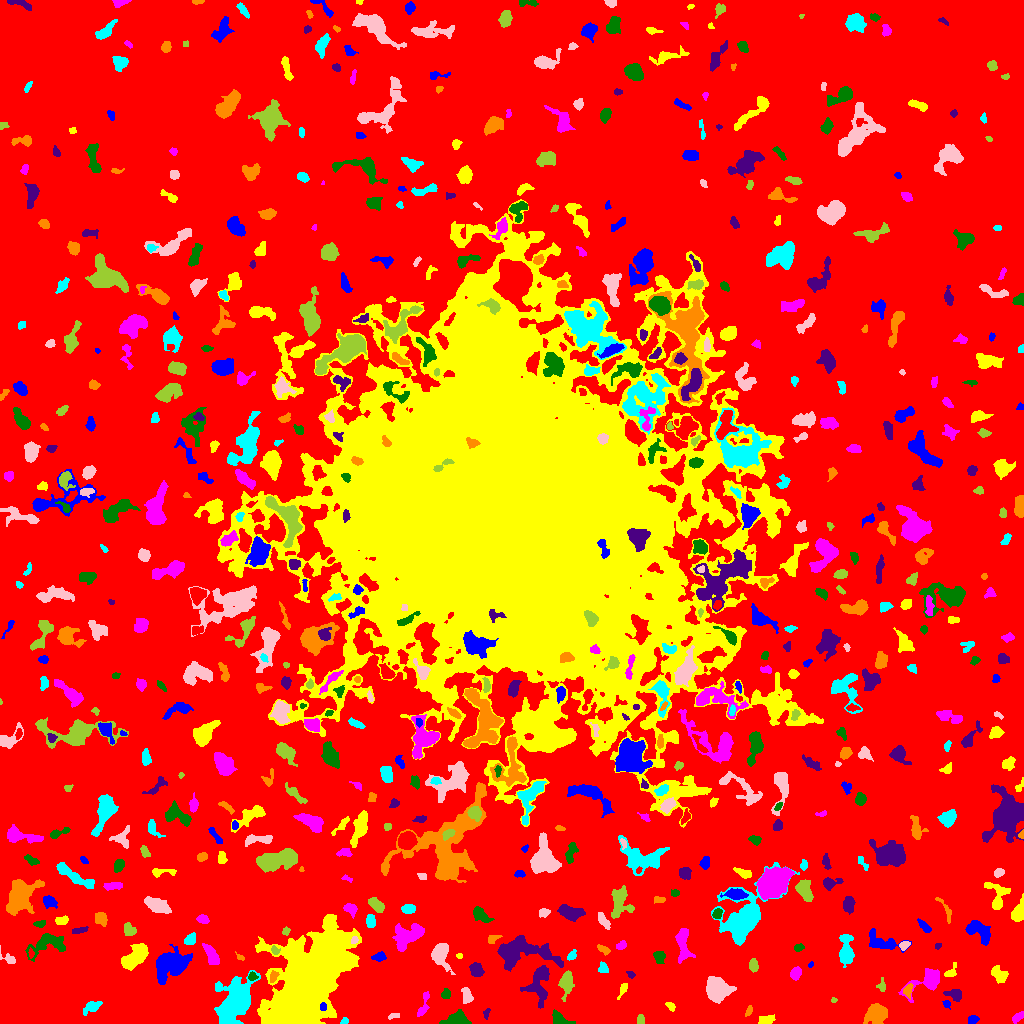

Data behind this chart, as committed beside it:
ID, X, Y, A, B, theta, total_flux, mu_max, mu_median, mu_mean, R_fwhm, R_e, R10, R90, x_start, x_end, y_start, y_end, area, greylevel
0, 509.4, 495.1, 309.5, 306.5, -0.2248, 1510513, 11.0, 2.0, 1.987, 74.87, 229.2, 90.54, 369.2, 0, 1023, 0, 1023, 760177, 1.987
1, 972.6, 3.654, 2.477, 1.978, 0.224, 217.0, 5.0, 2.0, 2.494, 3.568, 2.821, 1.128, 4.406, 968, 979, 0, 8, 87, 7.494
2, 765.4, 2.745, 3.223, 1.963, 0.2324, 588.0, 13.0, 3.0, 4.455, 3.478, 2.932, 1.128, 4.918, 758, 775, 0, 9, 132, 9.455
3, 1018, 6.719, 3.448, 1.658, 0.6228, 199.0, 5.0, 2.0, 2.01, 3.241, 2.877, 0.9772, 4.687, 1012, 1023, 0, 12, 99, 7.01
4, 456, 3.837, 5.827, 3.116, 0.2093, 602.0, 6.0, 2.0, 2.289, 6.206, 4.853, 1.784, 7.442, 439, 471, 0, 14, 263, 7.289
5, 486.3, 9.993, 2.978, 1.466, 1.338, 147.0, 5.0, 3.0, 2.534, 3.09, 2.523, 0.9772, 3.785, 483, 490, 4, 15, 58, 6.534
6, 877.3, 9.963, 4.897, 4.234, 0.5218, 1310, 10.0, 3.0, 3.42, 6.024, 5.528, 2.111, 8.938, 863, 887, 0, 20, 383, 8.42
7, 344.2, 2.524, 1.898, 1.356, 0.7461, 124.0, 7.0, 2.0, 2.531, 2.111, 1.954, 0.5642, 3.192, 340, 348, 0, 6, 49, 7.531
8, 393.3, 7.484, 3.421, 1.311, 0.2516, 91.0, 4.0, 1.0, 1.492, 2.877, 2.459, 0.7979, 3.949, 388, 399, 4, 10, 61, 6.492
9, 640.5, 3.658, 2.408, 1.491, -1.556, 149.0, 4.0, 2.0, 2.069, 3.909, 2.459, 0.9772, 3.7, 637, 644, 0, 9, 72, 7.069
10, 816.0, 11.53, 3.976, 1.994, -0.04369, 248.0, 5.0, 2.0, 1.851, 3.385, 3.241, 1.262, 5.293, 809, 824, 6, 16, 134, 6.851
11, 322.8, 16.74, 2.023, 1.54, -1.381, 162.0, 6.0, 3.0, 2.945, 3.29, 2.257, 0.9772, 3.478, 320, 326, 13, 21, 55, 19.95
12, 671.1, 17.27, 2.258, 1.346, -0.5911, 85.0, 5.0, 1.0, 1.214, 1.871, 2.034, 0.5642, 3.478, 665, 675, 12, 21, 70, 7.214
13, 423.6, 18.4, 7.629, 2.011, 1.279, 443.0, 6.0, 3.0, 2.84, 5.109, 3.989, 1.596, 6.257, 417, 429, 7, 32, 156, 6.84
14, 559.2, 4.603, 5.491, 2.667, -0.4298, 400.0, 7.0, 2.0, 2.273, 3.141, 3.827, 1.382, 6.358, 552, 575, 0, 14, 176, 7.273
15, 539.5, 42.12, 10.07, 5.187, 1.393, 1313, 9.0, 2.0, 2.585, 5.109, 5.917, 2.111, 10.48, 520, 549, 15, 58, 508, 7.585
16, 748.8, 12.53, 3.055, 1.424, 1.144, 155.0, 4.0, 2.0, 2.422, 4.184, 2.706, 0.9772, 4.029, 745, 752, 7, 18, 64, 6.422
17, 92.35, 16.8, 4.683, 2.274, 0.4469, 287.0, 5.0, 1.0, 1.669, 3.613, 3.613, 1.382, 6.18, 83, 102, 8, 22, 172, 6.669
18, 466.3, 28.47, 4.067, 2.168, -1.298, 352.0, 6.0, 2.0, 2.411, 4.652, 3.568, 1.382, 5.557, 461, 473, 20, 36, 146, 7.411
19, 833.7, 23.22, 1.469, 1.355, 0.4166, 49.0, 3.0, 1.5, 1.531, 2.257, 1.693, 0.5642, 2.706, 831, 837, 21, 26, 32, 6.531
20, 379.8, 27.12, 3.266, 1.487, 0.6911, 166.0, 4.0, 2.0, 1.886, 4.184, 2.706, 1.128, 4.334, 374, 386, 21, 32, 88, 6.886
21, 946.6, 19.41, 2.067, 1.718, -0.956, 127.0, 4.0, 2.0, 2.228, 3.568, 2.394, 0.9772, 3.656, 942, 950, 14, 23, 57, 7.228
22, 622.7, 33.84, 4.455, 1.541, 1.117, 258.0, 5.0, 3.0, 2.835, 4.068, 3.141, 1.262, 4.82, 617, 627, 24, 40, 91, 6.835
23, 927.5, 42.02, 9.346, 4.844, 0.5553, 861.0, 6.0, 2.0, 2.021, 6.604, 5.585, 2.185, 9.39, 898, 939, 21, 55, 426, 7.021
24, 445.9, 29.3, 2.376, 2.191, 1.056, 206.0, 5.0, 2.0, 2.368, 3.568, 2.877, 1.128, 4.442, 441, 450, 25, 35, 87, 7.368
25, 955.3, 28.17, 3.789, 2.493, -0.3828, 453.0, 9.0, 2.0, 2.867, 3.523, 3.192, 1.262, 5.67, 943, 961, 22, 34, 158, 7.867
26, 907.8, 32.89, 3.386, 2.101, 1.348, 248.0, 5.0, 2.0, 2.408, 3.568, 3.241, 1.262, 5.046, 903, 913, 24, 40, 103, 8.408
27, 235.5, 21.62, 9.947, 6.572, 1.154, 11022, 38.0, 5.0, 8.903, 7.674, 8.253, 3.141, 16.19, 214, 260, 0, 53, 1238, 12.9
28, 716.7, 34.3, 5.783, 5.179, 1.21, 2054, 9.0, 4.0, 3.89, 8.444, 6.699, 2.706, 10.43, 706, 736, 20, 47, 528, 8.89
29, 881.7, 37.42, 3.167, 1.957, 1.562, 121.0, 3.0, 1.0, 1.44, 3.29, 2.877, 1.128, 4.618, 876, 885, 32, 46, 84, 6.44
30, 599, 36.22, 3.831, 1.761, 0.9314, 126.0, 4.0, 1.0, 1.286, 2.932, 2.646, 0.9772, 4.652, 594, 607, 32, 43, 98, 6.286
31, 170.1, 59.27, 9.82, 6.415, 0.4918, 2854, 11.0, 3.0, 3.65, 5.47, 8.722, 3.038, 13.89, 156, 192, 39, 79, 782, 7.65
32, 999.2, 49.05, 4.613, 3.045, -0.7592, 343.0, 3.0, 2.0, 1.69, 5.997, 4.478, 1.871, 6.91, 991, 1008, 40, 58, 203, 6.69
33, 796, 50.46, 2.771, 2.273, 1.067, 334.0, 6.0, 2.0, 2.589, 4.26, 3.141, 1.262, 5.078, 790, 801, 43, 57, 129, 7.589
34, 252.4, 47.25, 2.16, 2.033, 0.1832, 327.0, 10.0, 5.0, 4.671, 3.385, 2.646, 0.9772, 4.107, 248, 258, 43, 52, 70, 11.67
35, 630.5, 49.12, 2.156, 1.478, -0.7072, 75.0, 3.0, 1.0, 1.415, 2.706, 2.185, 0.7979, 3.478, 626, 635, 45, 52, 53, 6.415
36, 273.3, 47.03, 3.079, 1.791, 1.261, 129.0, 3.0, 1.0, 1.518, 3.338, 2.821, 1.128, 4.652, 270, 279, 41, 53, 85, 8.518
37, 602.8, 55.77, 2.523, 2.318, -1.478, 360.0, 10.0, 4.0, 3.75, 3.038, 2.985, 0.9772, 4.72, 598, 608, 51, 62, 96, 7.75
38, 440.5, 68.81, 6.768, 3.974, -1.298, 1363, 8.0, 4.0, 3.807, 7.674, 5.781, 2.326, 9.184, 431, 455, 49, 80, 358, 7.807
39, 566.2, 40.65, 6.368, 3.128, 1.483, 578.0, 5.0, 2.0, 2.125, 5.441, 5.109, 1.954, 8.176, 558, 574, 22, 53, 272, 7.125
40, 46.09, 56.26, 2.664, 1.533, 1.433, 123.0, 5.0, 2.0, 1.809, 2.394, 2.326, 0.7979, 3.868, 42, 50, 52, 63, 68, 6.809
41, 810.7, 58.93, 1.456, 1.166, 1.047, 46.0, 3.0, 1.0, 1.484, 1.954, 1.596, 0.5642, 2.706, 808, 813, 56, 62, 31, 7.484
42, 950.9, 51.21, 4.278, 2.375, 0.8954, 146.0, 4.0, 1.0, 1.377, 3.432, 2.932, 0.9772, 4.918, 944, 956, 47, 61, 106, 6.377
43, 211.4, 68.04, 5.667, 2.407, -1.063, 834.0, 8.0, 3.0, 3.674, 5.863, 4.583, 1.784, 7.291, 202, 219, 59, 80, 227, 8.674
44, 659.4, 67.05, 2.808, 2.486, -1.134, 332.0, 6.0, 2.0, 2.534, 4.37, 3.338, 1.262, 5.202, 653, 665, 60, 72, 131, 7.534
45, 476.4, 52.88, 3.284, 2.802, -1.038, 827.0, 12.0, 4.0, 4.865, 4.478, 3.742, 1.493, 6.232, 469, 484, 47, 61, 170, 8.865
46, 239.5, 66.1, 2.19, 1.162, -0.7673, 52.0, 3.0, 1.0, 1.13, 2.326, 1.784, 0.5642, 2.821, 235, 244, 63, 72, 46, 7.13
47, 571.6, 68.13, 2.765, 1.714, 0.8956, 276.0, 8.0, 3.0, 3.45, 3.29, 2.706, 0.9772, 4.334, 567, 576, 63, 74, 80, 7.45
48, 8.328, 64.64, 5.232, 2.351, -0.5651, 119.0, 2.0, 1.0, 1.092, 5.232, 3.038, 1.262, 4.853, 0, 15, 60, 78, 109, 7.092
49, 753.4, 57.87, 3.051, 1.964, -1.543, 228.0, 5.0, 2.0, 2.036, 3.568, 3.141, 1.262, 4.951, 749, 758, 51, 65, 112, 7.036
50, 30.91, 70.24, 2.431, 1.342, -1.502, 76.0, 3.0, 1.0, 1.52, 2.646, 2.257, 0.7979, 3.613, 28, 34, 65, 76, 50, 8.52
51, 379.4, 66.61, 3.146, 1.914, 0.07891, 287.0, 7.0, 2.0, 2.609, 3.432, 2.932, 1.128, 4.72, 371, 386, 62, 72, 110, 7.609
52, 459.5, 67.5, 1.384, 0.9574, 0.0, 24.0, 2.0, 1.0, 0.6857, 2.523, 1.493, 0.5642, 2.326, 456, 462, 65, 70, 35, 6.686
53, 683.2, 78.95, 8.943, 3.086, -1.477, 623.0, 4.0, 2.0, 1.785, 7.999, 5.642, 2.257, 8.885, 675, 695, 60, 95, 349, 6.785
54, 47.1, 79.86, 10.02, 4.792, 0.3339, 1415, 7.0, 3.0, 3.103, 7.069, 6.676, 2.585, 10.62, 25, 65, 62, 90, 456, 7.103
55, 520.4, 71.66, 14.37, 7.265, -0.0003458, 3560, 9.0, 3.0, 3.644, 10.17, 9.441, 3.785, 15.43, 497, 563, 52, 88, 977, 7.644
56, 602.7, 74.35, 3.523, 1.682, -0.5782, 119.0, 3.0, 1.0, 1.308, 3.338, 2.764, 0.9772, 4.442, 597, 610, 68, 79, 91, 6.308
57, 846.4, 72.15, 7.667, 3.14, -1.519, 1579, 12.0, 4.0, 4.398, 5.917, 5.557, 2.185, 9.097, 839, 854, 56, 89, 359, 8.398
58, 904.4, 78.17, 2.535, 1.954, 0.5391, 232.0, 6.0, 3.0, 2.829, 3.868, 2.821, 1.128, 4.334, 899, 910, 73, 82, 82, 8.829
59, 274.9, 73.07, 2.487, 1.922, -0.7178, 125.0, 3.0, 2.0, 1.923, 3.827, 2.706, 1.128, 4.029, 271, 280, 69, 78, 65, 8.923
... 663 more rows
